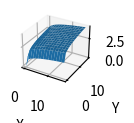
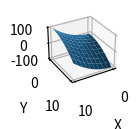
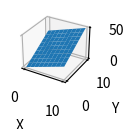
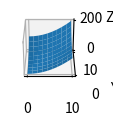
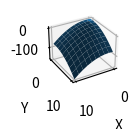

Python code for these plots, in order:
import matplotlib.pyplot as plt
import numpy as np

#1
x=np.linspace(0,16,16)
y=np.linspace(0,16,16)
x, y = np.meshgrid(x, y)
z=np.power(x,0.25)+np.power(y,0.25)

fig=plt.figure(figsize=(1,100))
ax = fig.add_subplot(111, projection='3d')
ax.plot_surface(x, y, z)

ax.set_xlabel('X')
ax.set_ylabel('Y')
ax.set_zlabel('Z')
plt.show()

#2
x=np.linspace(0,10,10)
y=np.linspace(0,10,10)
x, y = np.meshgrid(x, y)
z=np.power(x,2)-np.power(y,2)

fig=plt.figure(figsize=(1,100))
ax = fig.add_subplot(111, projection='3d')
ax.plot_surface(x, y, z)

ax.set_xlabel('X')
ax.set_ylabel('Y')
ax.set_zlabel('Z')

ax.view_init( azim=60)

plt.show()

#3
x=np.linspace(0,10,10)
y=np.linspace(0,10,10)
x, y = np.meshgrid(x, y)
z=2*x+3*y

fig=plt.figure(figsize=(1,100))
ax = fig.add_subplot(111, projection='3d')
ax.plot_surface(x, y, z)

ax.set_xlabel('X')
ax.set_ylabel('Y')
ax.set_zlabel('Z')
plt.show()

#4
x=np.linspace(0,10,10)
y=np.linspace(0,10,10)
x, y = np.meshgrid(x, y)
z=np.power(x,2)+np.power(y,2)

fig=plt.figure(figsize=(1,100))
ax = fig.add_subplot(111, projection='3d')
ax.plot_surface(x, y, z)

ax.set_xlabel('X')
ax.set_ylabel('Y')
ax.set_zlabel('Z')

ax.view_init( azim=270)

plt.show()

#5
x=np.linspace(0,10,10)
y=np.linspace(0,10,10)
x, y = np.meshgrid(x, y)
z=2+2*x+2*y-np.power(x,2)-np.power(y,2)

fig=plt.figure(figsize=(1,100))
ax = fig.add_subplot(111, projection='3d')
ax.plot_surface(x, y, z)

ax.set_xlabel('X')
ax.set_ylabel('Y')
ax.set_zlabel('Z')

ax.view_init( azim=60)

plt.show()